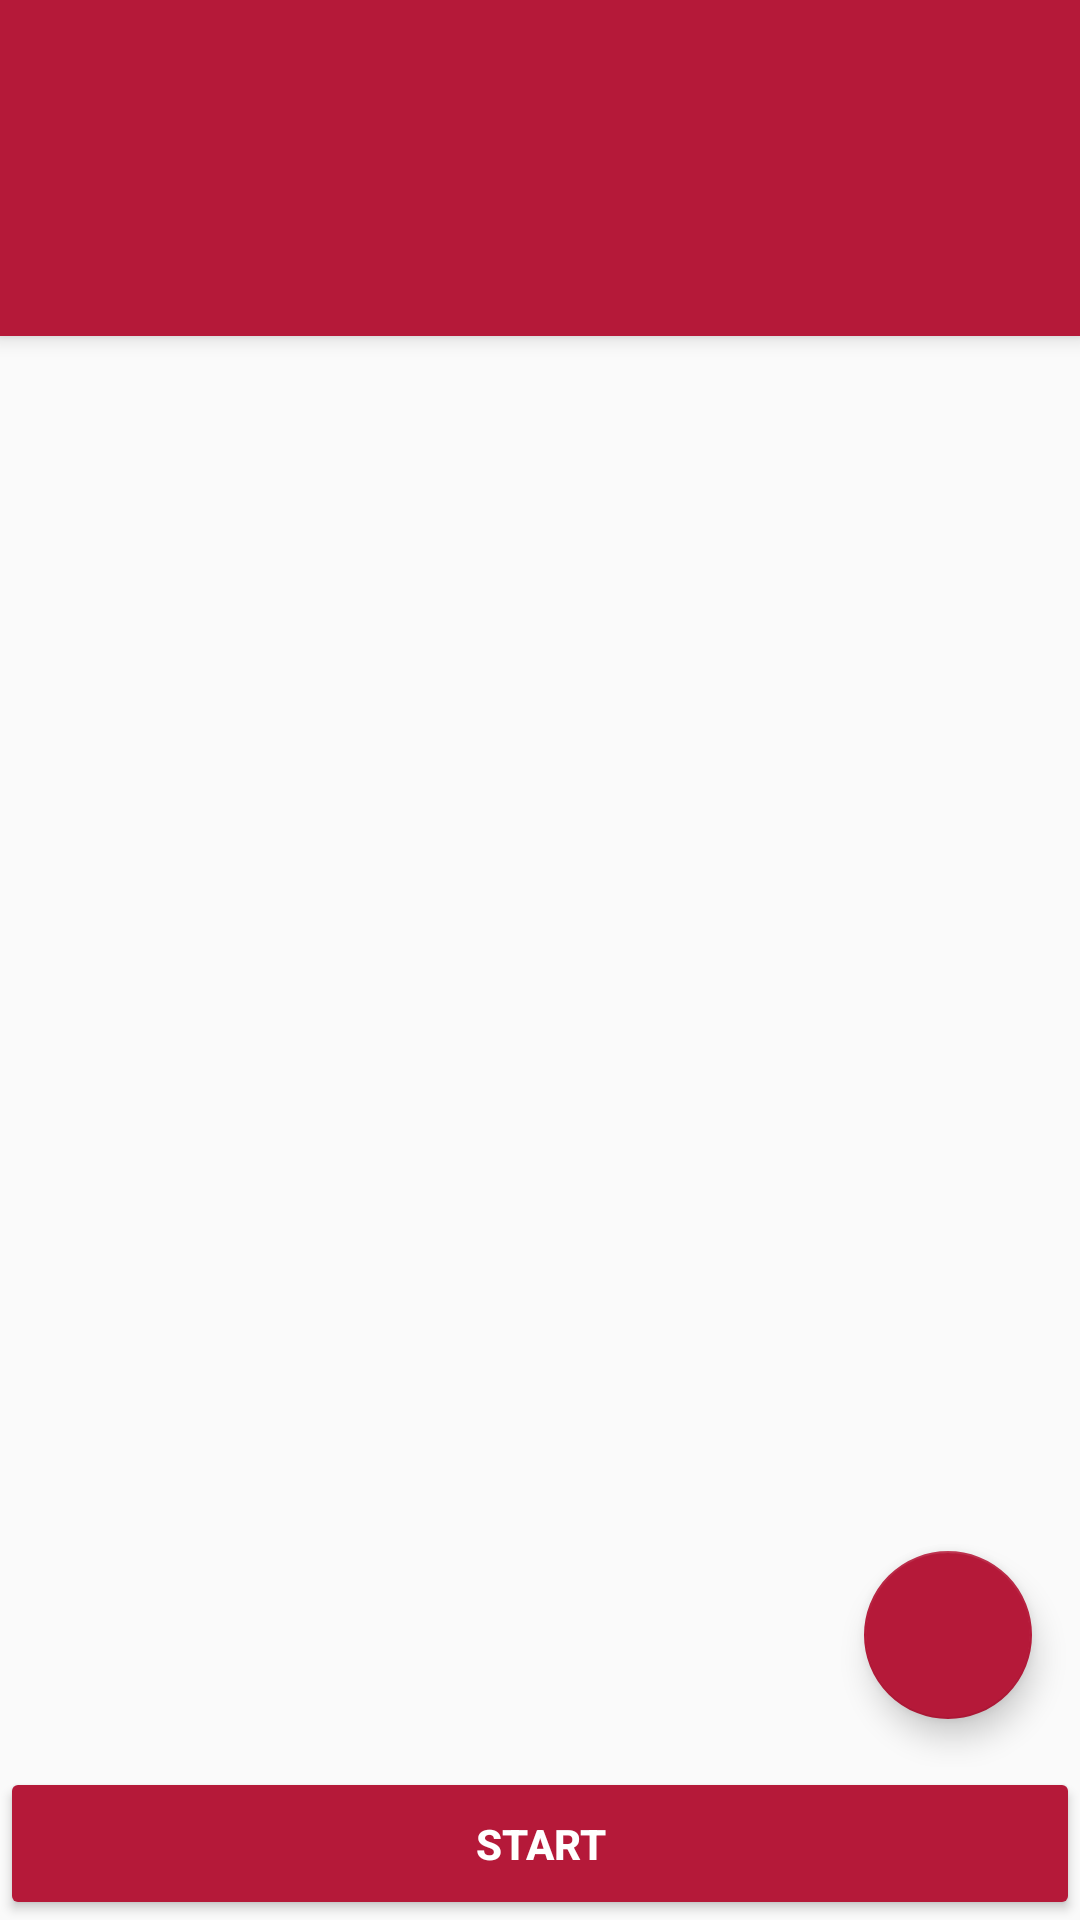

Here is an Android app screen rendered from its layout file. Give the layout XML and the strings, colors and styles it references.
<!-- AndroidManifest.xml: application theme AppTheme -->
<!-- res/layout/a_settings.xml -->
<?xml version="1.0" encoding="utf-8"?>
<androidx.appcompat.widget.LinearLayoutCompat xmlns:android="http://schemas.android.com/apk/res/android"
    xmlns:app="http://schemas.android.com/apk/res-auto"
    android:layout_width="match_parent"
    android:layout_height="match_parent"
    android:orientation="vertical">

    <androidx.coordinatorlayout.widget.CoordinatorLayout
        android:id="@+id/mainContent"
        android:layout_width="match_parent"
        android:layout_height="0dp"
        android:layout_weight="1">

        <com.google.android.material.appbar.AppBarLayout
            android:id="@+id/appbar"
            android:layout_width="match_parent"
            android:layout_height="wrap_content"
            android:theme="@style/AppTheme.AppBarOverlay">

            <androidx.appcompat.widget.Toolbar
                android:id="@+id/toolbar"
                android:layout_width="match_parent"
                android:layout_height="?attr/actionBarSize"
                android:background="?attr/colorPrimary"
                app:layout_scrollFlags="scroll|enterAlways"
                app:popupTheme="@style/AppTheme.PopupOverlay" />

            <com.google.android.material.tabs.TabLayout
                android:id="@+id/tabs"
                android:layout_width="match_parent"
                android:layout_height="?attr/actionBarSize"
                android:layout_gravity="bottom"
                app:tabMode="fixed" />

        </com.google.android.material.appbar.AppBarLayout>

        <androidx.viewpager.widget.ViewPager
            android:id="@+id/viewpager"
            android:layout_width="match_parent"
            android:layout_height="match_parent"
            app:layout_behavior="@string/appbar_scrolling_view_behavior" />

        <com.google.android.material.floatingactionbutton.FloatingActionButton
            android:id="@+id/fabSort"
            android:layout_width="wrap_content"
            android:layout_height="wrap_content"
            android:layout_gravity="end|bottom"
            android:layout_margin="@dimen/margin_fab"
            android:contentDescription="@string/app_name"
            android:src="@drawable/ic_sort_white_24dp"
            app:fabSize="normal" />
    </androidx.coordinatorlayout.widget.CoordinatorLayout>

    <androidx.appcompat.widget.AppCompatButton
        android:id="@+id/btStart"
        android:layout_width="match_parent"
        android:layout_height="wrap_content"
        android:backgroundTint="@color/colorAccent"
        android:paddingVertical="@dimen/activity_vertical_margin"
        android:text="@string/start"
        android:textColor="@color/colorWhite"
        android:textStyle="bold" />

</androidx.appcompat.widget.LinearLayoutCompat>
<!-- resources referenced by this layout -->
<resources>
  <color name="colorAccent">#b51939</color>
  <color name="colorWhite">#FFFFFF</color>
  <dimen name="activity_vertical_margin">16dp</dimen>
  <dimen name="margin_fab">16dp</dimen>
  <string name="start">Start</string>
  <style name="AppTheme.AppBarOverlay" parent="ThemeOverlay.AppCompat.Dark.ActionBar" />
  <style name="AppTheme.PopupOverlay" parent="ThemeOverlay.AppCompat.Light" />
  <style name="AppTheme" parent="Theme.AppCompat.DayNight.DarkActionBar">
          <item name="colorPrimary">@color/colorPrimary</item>
          <item name="colorPrimaryDark">@color/colorPrimaryDark</item>
          <item name="colorAccent">@color/colorAccent</item>
      </style>
  <color name="colorPrimary">#b51939</color>
  <color name="colorPrimaryDark">#b51939</color>
</resources>
